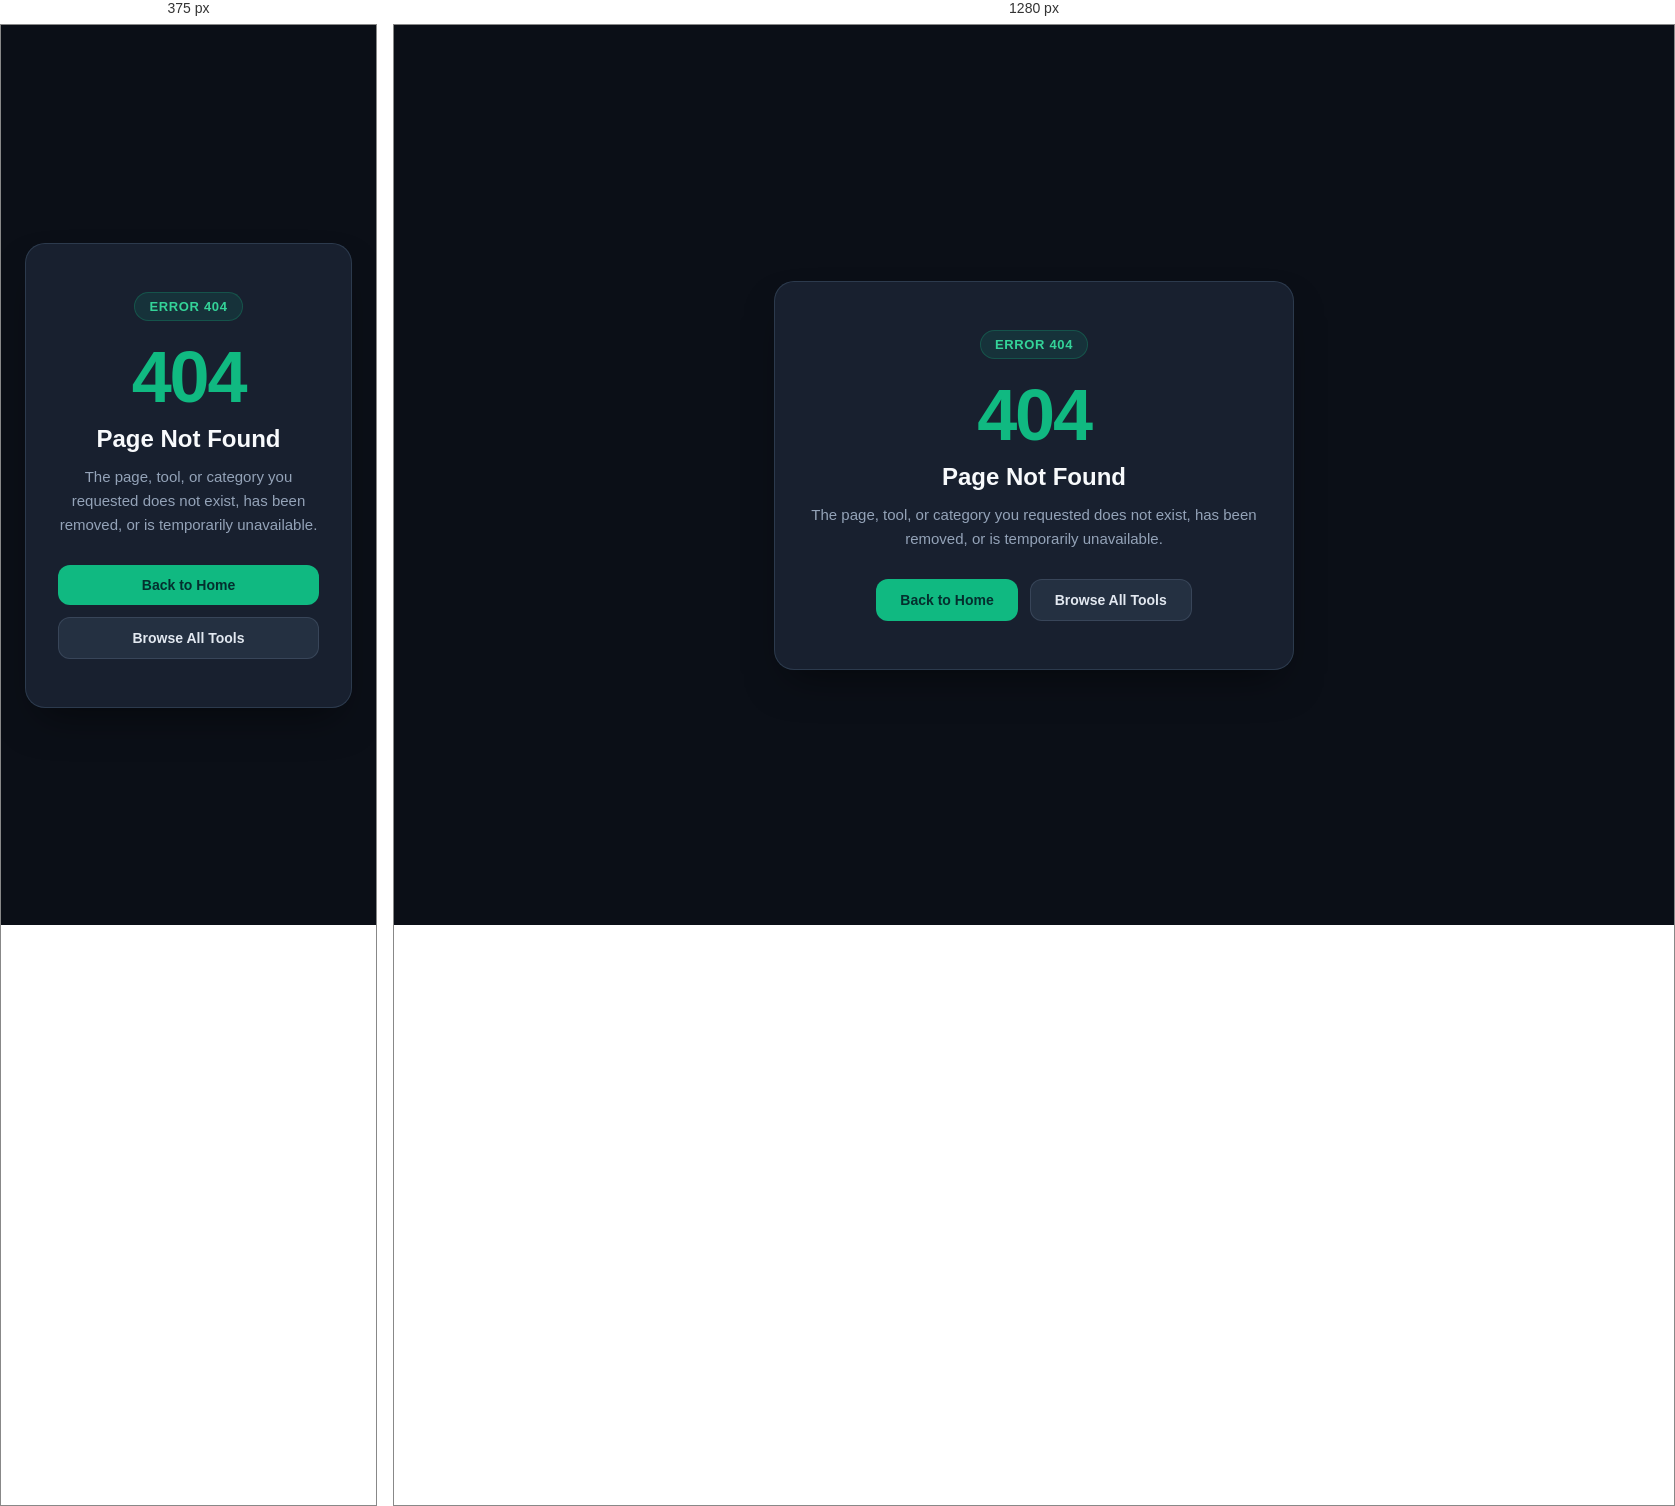
Rendered at 375 px and 1280 px, left to right.

<!-- file: 404.html -->
<!doctype html>
<html lang="en">
  <head>
    <meta charset="UTF-8" />
    <meta name="viewport" content="width=device-width, initial-scale=1.0" />
    <meta name="robots" content="noindex, nofollow" />
    <title>404 - Page Not Found | FreeAI Tools Directory</title>
    <link rel="icon" href="/favicon.ico" sizes="any" />
    <link rel="icon" type="image/svg+xml" href="/logo.svg" />
    <link rel="icon" type="image/png" sizes="32x32" href="/favicon-32x32.png" />
    <link rel="icon" type="image/png" sizes="16x16" href="/favicon-16x16.png" />
    <link rel="apple-touch-icon" sizes="180x180" href="/apple-touch-icon.png" />
    <style>
      *, *::before, *::after {
        box-sizing: border-box;
        margin: 0;
        padding: 0;
      }
      body {
        font-family: -apple-system, BlinkMacSystemFont, "Segoe UI", Roboto, Helvetica, Arial, sans-serif;
        background-color: #0b0f17;
        color: #f1f5f9;
        display: flex;
        align-items: center;
        justify-content: center;
        min-height: 100vh;
        padding: 24px;
        text-align: center;
      }
      .card {
        background: rgba(30, 41, 59, 0.7);
        border: 1px solid rgba(51, 65, 85, 0.8);
        border-radius: 20px;
        padding: 48px 32px;
        max-width: 520px;
        width: 100%;
        box-shadow: 0 20px 40px -15px rgba(0, 0, 0, 0.5);
        backdrop-filter: blur(12px);
      }
      .badge {
        display: inline-block;
        padding: 6px 14px;
        font-size: 13px;
        font-weight: 600;
        letter-spacing: 0.05em;
        text-transform: uppercase;
        color: #34d399;
        background: rgba(16, 185, 129, 0.12);
        border: 1px solid rgba(16, 185, 129, 0.25);
        border-radius: 9999px;
        margin-bottom: 20px;
      }
      .status-code {
        font-size: 72px;
        font-weight: 800;
        line-height: 1;
        letter-spacing: -0.03em;
        color: #10b981;
        margin-bottom: 12px;
      }
      h1 {
        font-size: 24px;
        font-weight: 700;
        color: #f8fafc;
        margin-bottom: 12px;
      }
      p {
        font-size: 15px;
        line-height: 1.6;
        color: #94a3b8;
        margin-bottom: 28px;
      }
      .actions {
        display: flex;
        flex-direction: column;
        gap: 12px;
      }
      @media (min-width: 480px) {
        .actions {
          flex-direction: row;
          justify-content: center;
        }
      }
      .btn {
        display: inline-flex;
        align-items: center;
        justify-content: center;
        padding: 12px 24px;
        font-size: 14px;
        font-weight: 600;
        border-radius: 12px;
        text-decoration: none;
        transition: all 0.2s ease;
      }
      .btn-primary {
        background-color: #10b981;
        color: #042f2e;
      }
      .btn-primary:hover {
        background-color: #059669;
        color: #ffffff;
      }
      .btn-secondary {
        background-color: rgba(51, 65, 85, 0.5);
        color: #e2e8f0;
        border: 1px solid rgba(71, 85, 105, 0.6);
      }
      .btn-secondary:hover {
        background-color: rgba(71, 85, 105, 0.8);
        color: #ffffff;
      }
    </style>
  </head>
  <body>
    <main class="card">
      <span class="badge">Error 404</span>
      <div class="status-code">404</div>
      <h1>Page Not Found</h1>
      <p>The page, tool, or category you requested does not exist, has been removed, or is temporarily unavailable.</p>
      <div class="actions">
        <a href="/" class="btn btn-primary">Back to Home</a>
        <a href="/browse" class="btn btn-secondary">Browse All Tools</a>
      </div>
    </main>
  </body>
</html>